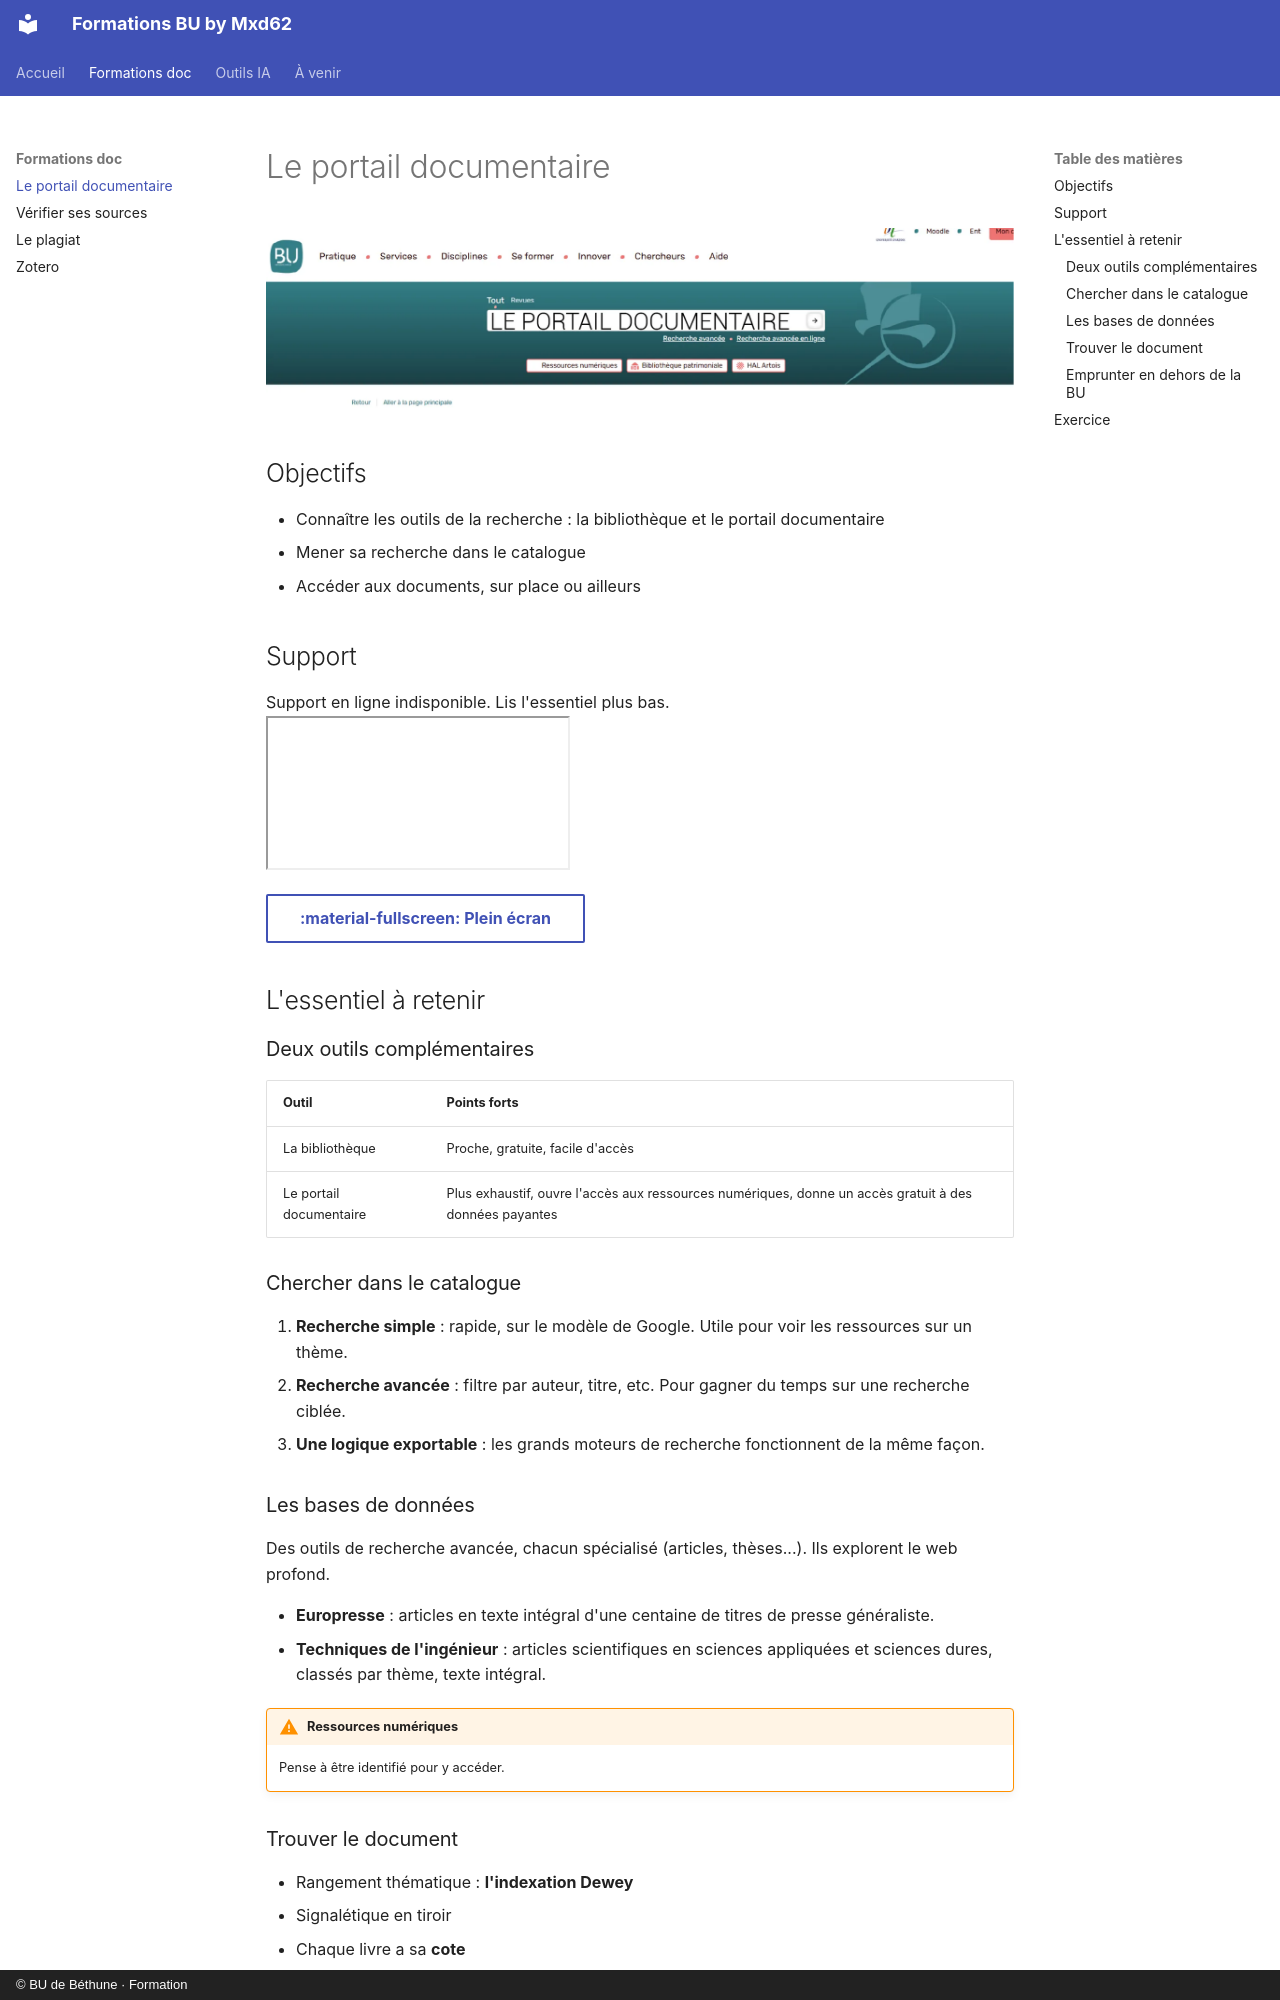

repository: maxmad62/FORMATION_BUA · page: doc/portail.html · generator: mkdocs · copyright: © BU de Béthune · Formation

# Le portail documentaire

![Le portail documentaire](../assets/img/portail.webp){ .banner }

## Objectifs

- Connaître les outils de la recherche : la bibliothèque et le portail documentaire
- Mener sa recherche dans le catalogue
- Accéder aux documents, sur place ou ailleurs

## Support

<div class="embed">
  <div class="fallback">Support en ligne indisponible. Lis l'essentiel plus bas.</div>
  <iframe src="https://docs.google.com/presentation/d/1v0_BLNBJxpbTP5zqETqe6cXJVWkIqd2rL5q2jlhiRuc/embed" allowfullscreen loading="lazy"></iframe>
</div>

[:material-fullscreen: Plein écran](https://docs.google.com/presentation/d/1v0_BLNBJxpbTP5zqETqe6cXJVWkIqd2rL5q2jlhiRuc/present){ .md-button target=_blank }

## L'essentiel à retenir

### Deux outils complémentaires

| Outil | Points forts |
|---|---|
| La bibliothèque | Proche, gratuite, facile d'accès |
| Le portail documentaire | Plus exhaustif, ouvre l'accès aux ressources numériques, donne un accès gratuit à des données payantes |

### Chercher dans le catalogue

1. **Recherche simple** : rapide, sur le modèle de Google. Utile pour voir les ressources sur un thème.
2. **Recherche avancée** : filtre par auteur, titre, etc. Pour gagner du temps sur une recherche ciblée.
3. **Une logique exportable** : les grands moteurs de recherche fonctionnent de la même façon.

### Les bases de données

Des outils de recherche avancée, chacun spécialisé (articles, thèses...). Ils explorent le web profond.

- **Europresse** : articles en texte intégral d'une centaine de titres de presse généraliste.
- **Techniques de l'ingénieur** : articles scientifiques en sciences appliquées et sciences dures, classés par thème, texte intégral.

!!! warning "Ressources numériques"
    Pense à être identifié pour y accéder.
